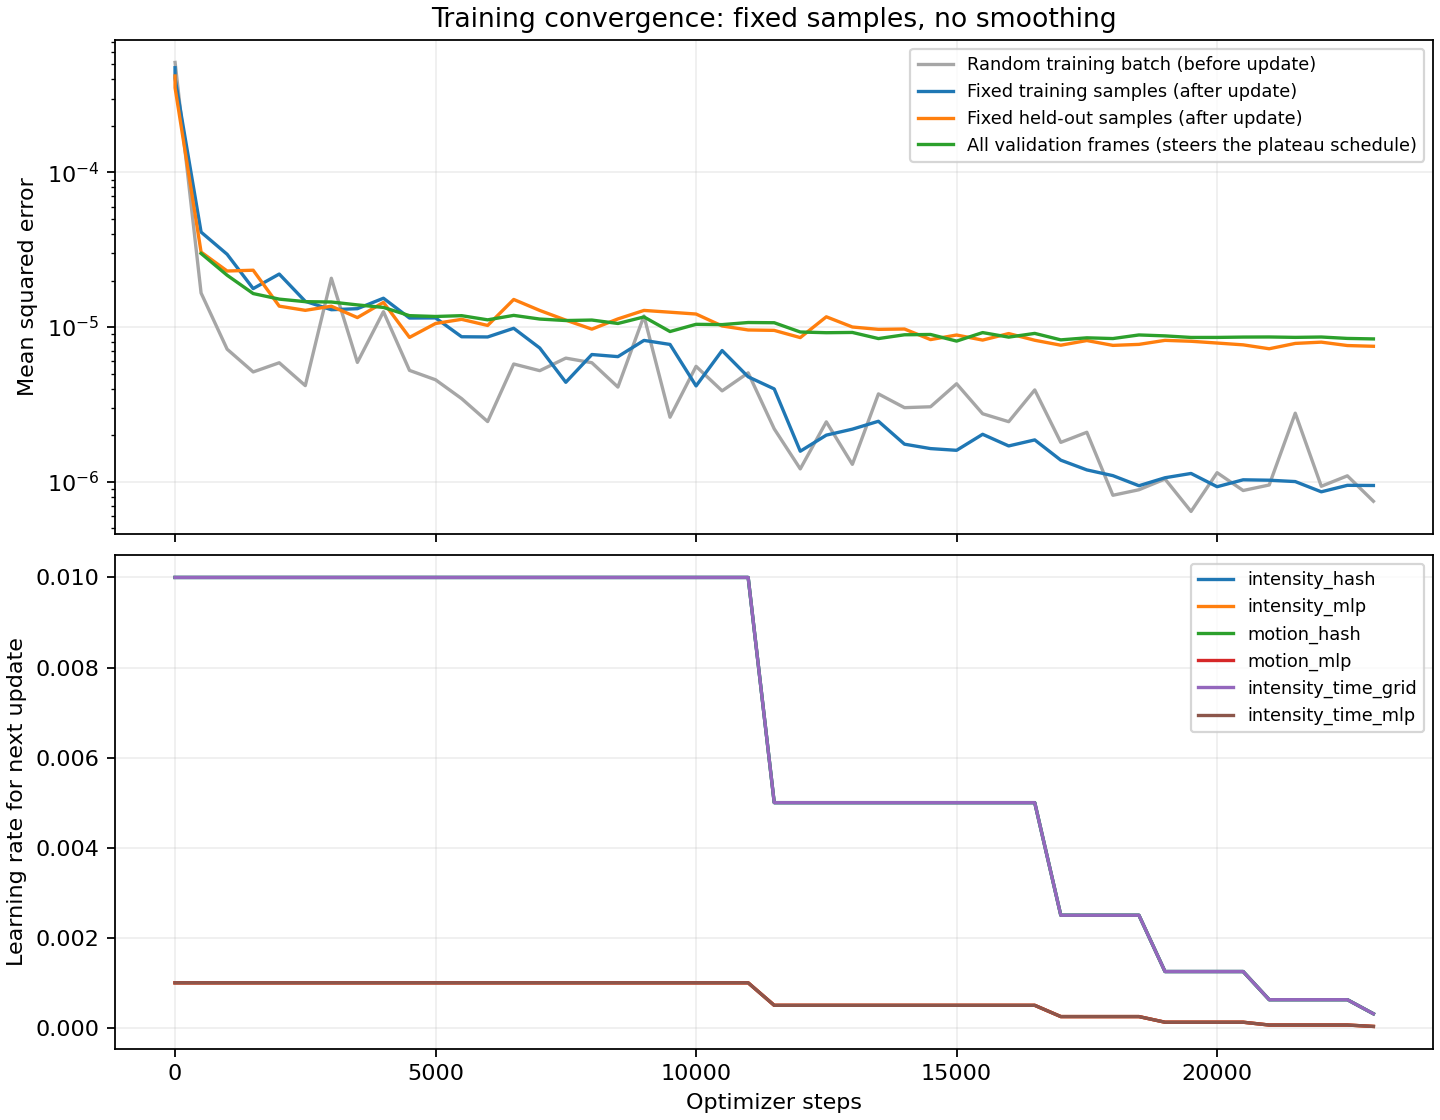

The data file committed next to this chart (first rows):
step, batch_mse, temporal_l2, total_loss, fixed_training_mse, fixed_validation_mse, validation_frames_mse, elapsed_seconds, next_lr_intensity_hash, next_lr_intensity_mlp, next_lr_motion_hash, next_lr_motion_mlp, next_lr_intensity_time_grid, next_lr_intensity_time_mlp
0, , , , 0.0004761, 0.0004211, , 0.09711, 0.01, 0.001, 0.01, 0.001, 0.01, 0.001
1, 0.0005151, 0.0, 0.0005151, 0.0004058, 0.000353, , 1.783, 0.01, 0.001, 0.01, 0.001, 0.01, 0.001
500, 1.660796260694042e-05, 0.0, 1.660796260694042e-05, 4.115389854703105e-05, 3.056688027688245e-05, 2.9930670067929822e-05, 97.4, 0.01, 0.001, 0.01, 0.001, 0.01, 0.001
1000, 7.190843462012708e-06, 0.0, 7.190843462012708e-06, 2.9562136931775535e-05, 2.3043636287245714e-05, 2.1638586386118968e-05, 203.6, 0.01, 0.001, 0.01, 0.001, 0.01, 0.001
1500, 5.124389190314105e-06, 0.0, 5.124389190314105e-06, 1.7734831659182473e-05, 2.3318731492772783e-05, 1.6470146748022005e-05, 311.9, 0.01, 0.001, 0.01, 0.001, 0.01, 0.001
2000, 5.875218448636588e-06, 0.0, 5.875218448636588e-06, 2.2026837703916497e-05, 1.3655037860244696e-05, 1.5160212586108002e-05, 420.9, 0.01, 0.001, 0.01, 0.001, 0.01, 0.001
2500, 4.17932051277603e-06, 0.0, 4.17932051277603e-06, 1.466651574660955e-05, 1.2827665060894927e-05, 1.4597197987355674e-05, 532.1, 0.01, 0.001, 0.01, 0.001, 0.01, 0.001
3000, 2.0691979443654418e-05, 0.0, 2.0691979443654418e-05, 1.294575954234327e-05, 1.3640938249406672e-05, 1.4523469672402132e-05, 643.2, 0.01, 0.001, 0.01, 0.001, 0.01, 0.001
3500, 5.907639661018038e-06, 0.0, 5.907639661018038e-06, 1.3149971069238223e-05, 1.1515866993470527e-05, 1.3909799991053576e-05, 755.1, 0.01, 0.001, 0.01, 0.001, 0.01, 0.001
4000, 1.2574925676744897e-05, 0.0, 1.2574925676744897e-05, 1.536227085089669e-05, 1.444358793295317e-05, 1.3395102771275917e-05, 868.1, 0.01, 0.001, 0.01, 0.001, 0.01, 0.001
4500, 5.244291969574988e-06, 0.0, 5.244291969574988e-06, 1.1438461724979107e-05, 8.572137078230169e-06, 1.1850913379800508e-05, 980.5, 0.01, 0.001, 0.01, 0.001, 0.01, 0.001
5000, 4.559406988846604e-06, 0.0, 4.559406988846604e-06, 1.1457490110991543e-05, 1.0545112780617078e-05, 1.17067562272136e-05, 1094, 0.01, 0.001, 0.01, 0.001, 0.01, 0.001
5500, 3.444081357883988e-06, 0.0, 3.444081357883988e-06, 8.654285075351221e-06, 1.1219128962143763e-05, 1.1849364500925107e-05, 1206, 0.01, 0.001, 0.01, 0.001, 0.01, 0.001
6000, 2.4466278318868717e-06, 0.0, 2.4466278318868717e-06, 8.62846114738446e-06, 1.0240116466068979e-05, 1.1136248993759272e-05, 1319, 0.01, 0.001, 0.01, 0.001, 0.01, 0.001
6500, 5.7674324125400744e-06, 0.0, 5.7674324125400744e-06, 9.819824573927998e-06, 1.5085277543635112e-05, 1.1900529279861073e-05, 1432, 0.01, 0.001, 0.01, 0.001, 0.01, 0.001
7000, 5.221402716415469e-06, 0.0, 5.221402716415469e-06, 7.31881450699085e-06, 1.280889888413373e-05, 1.126600285811384e-05, 1546, 0.01, 0.001, 0.01, 0.001, 0.01, 0.001
7500, 6.295268121903064e-06, 0.0, 6.295268121903064e-06, 4.391415655405619e-06, 1.1085967045504978e-05, 1.1019439972074951e-05, 1660, 0.01, 0.001, 0.01, 0.001, 0.01, 0.001
8000, 5.878549472981831e-06, 0.0, 5.878549472981831e-06, 6.642361487990339e-06, 9.693544080011945e-06, 1.1101235703348355e-05, 1774, 0.01, 0.001, 0.01, 0.001, 0.01, 0.001
8500, 4.09009089707979e-06, 0.0, 4.09009089707979e-06, 6.435709990013007e-06, 1.1288938272993281e-05, 1.0546594327430735e-05, 1887, 0.01, 0.001, 0.01, 0.001, 0.01, 0.001
9000, 1.179162245534826e-05, 0.0, 1.179162245534826e-05, 8.19708477524203e-06, 1.2811282834837444e-05, 1.16275176013281e-05, 2001, 0.01, 0.001, 0.01, 0.001, 0.01, 0.001
9500, 2.6106752102350583e-06, 0.0, 2.6106752102350583e-06, 7.71904168310244e-06, 1.2475356690898413e-05, 9.355460243701648e-06, 2115, 0.01, 0.001, 0.01, 0.001, 0.01, 0.001
10000, 5.569656423176639e-06, 0.0, 5.569656423176639e-06, 4.1607615890709106e-06, 1.2140944251021554e-05, 1.0416905776800633e-05, 2229, 0.01, 0.001, 0.01, 0.001, 0.01, 0.001
10500, 3.865721737383865e-06, 0.0, 3.865721737383865e-06, 7.049568348878503e-06, 1.0162008304617223e-05, 1.0371892533915962e-05, 2343, 0.01, 0.001, 0.01, 0.001, 0.01, 0.001
11000, 5.054858775110915e-06, 0.0, 5.054858775110915e-06, 4.7654383155554795e-06, 9.574442131209001e-06, 1.0698824924460736e-05, 2457, 0.01, 0.001, 0.01, 0.001, 0.01, 0.001
11500, 2.1952112092549214e-06, 0.0, 2.1952112092549214e-06, 3.979637159985604e-06, 9.516049837855207e-06, 1.0665420335155327e-05, 2571, 0.005, 0.0005, 0.005, 0.0005, 0.005, 0.0005
12000, 1.20865217922983e-06, 0.0, 1.20865217922983e-06, 1.5728370750342391e-06, 8.547403516126655e-06, 9.289490023572436e-06, 2684, 0.005, 0.0005, 0.005, 0.0005, 0.005, 0.0005
12500, 2.4368018785025924e-06, 0.0, 2.4368018785025924e-06, 1.998856110545754e-06, 1.1651317270481923e-05, 9.19175087490131e-06, 2799, 0.005, 0.0005, 0.005, 0.0005, 0.005, 0.0005
13000, 1.2933379593960126e-06, 0.0, 1.2933379593960126e-06, 2.1849622841585885e-06, 1.0007765339693077e-05, 9.227861449710248e-06, 2913, 0.005, 0.0005, 0.005, 0.0005, 0.005, 0.0005
13500, 3.695006853376981e-06, 0.0, 3.695006853376981e-06, 2.457477006186485e-06, 9.663356572639044e-06, 8.423038212757615e-06, 3028, 0.005, 0.0005, 0.005, 0.0005, 0.005, 0.0005
14000, 3.0099836294539273e-06, 0.0, 3.0099836294539273e-06, 1.7471411886037688e-06, 9.71268773943042e-06, 8.911903560234571e-06, 3142, 0.005, 0.0005, 0.005, 0.0005, 0.005, 0.0005
14500, 3.0495659757434623e-06, 0.0, 3.0495659757434623e-06, 1.6356834282164515e-06, 8.295743335337137e-06, 8.953745237384658e-06, 3256, 0.005, 0.0005, 0.005, 0.0005, 0.005, 0.0005
15000, 4.2969636524503585e-06, 0.0, 4.2969636524503585e-06, 1.5942512265205098e-06, 8.881640893261518e-06, 8.112372897017846e-06, 3369, 0.005, 0.0005, 0.005, 0.0005, 0.005, 0.0005
15500, 2.7484225029184017e-06, 0.0, 2.7484225029184017e-06, 2.024090968206821e-06, 8.235812931221638e-06, 9.20997074798339e-06, 3484, 0.005, 0.0005, 0.005, 0.0005, 0.005, 0.0005
16000, 2.4424423372693127e-06, 0.0, 2.4424423372693127e-06, 1.7017609471799274e-06, 9.07694286105916e-06, 8.606168631875203e-06, 3598, 0.005, 0.0005, 0.005, 0.0005, 0.005, 0.0005
16500, 3.919958544429392e-06, 0.0, 3.919958544429392e-06, 1.8618046549722304e-06, 8.214800568078294e-06, 9.098311748047905e-06, 3712, 0.005, 0.0005, 0.005, 0.0005, 0.005, 0.0005
17000, 1.7943671082321089e-06, 0.0, 1.7943671082321089e-06, 1.3765105066729815e-06, 7.631046555771234e-06, 8.263668843841465e-06, 3827, 0.0025, 0.00025, 0.0025, 0.00025, 0.0025, 0.00025
17500, 2.0856582523265388e-06, 0.0, 2.0856582523265388e-06, 1.1906544030870987e-06, 8.18067666603717e-06, 8.518930965960614e-06, 3940, 0.0025, 0.00025, 0.0025, 0.00025, 0.0025, 0.00025
18000, 8.160891411534976e-07, 0.0, 8.160891411534976e-07, 1.0931500099347949e-06, 7.610015895460852e-06, 8.42677680734519e-06, 4054, 0.0025, 0.00025, 0.0025, 0.00025, 0.0025, 0.00025
18500, 8.860237699082063e-07, 0.0, 8.860237699082063e-07, 9.407138528507263e-07, 7.725284505114274e-06, 8.890723210145226e-06, 4167, 0.0025, 0.00025, 0.0025, 0.00025, 0.0025, 0.00025
19000, 1.0395710887678433e-06, 0.0, 1.0395710887678433e-06, 1.0593853990965004e-06, 8.202521131601656e-06, 8.768041264719877e-06, 4274, 0.00125, 0.000125, 0.00125, 0.000125, 0.00125, 0.000125
19500, 6.413837922991661e-07, 0.0, 6.413837922991661e-07, 1.129522511957814e-06, 8.092359282954997e-06, 8.565938683714071e-06, 4381, 0.00125, 0.000125, 0.00125, 0.000125, 0.00125, 0.000125
20000, 1.142394694397808e-06, 0.0, 1.142394694397808e-06, 9.270107510740247e-07, 7.881211241163326e-06, 8.569627294058739e-06, 4487, 0.00125, 0.000125, 0.00125, 0.000125, 0.00125, 0.000125
20500, 8.76013245942886e-07, 0.0, 8.76013245942886e-07, 1.0275984852670543e-06, 7.671398832465902e-06, 8.613009524138868e-06, 4593, 0.00125, 0.000125, 0.00125, 0.000125, 0.00125, 0.000125
21000, 9.512306178294239e-07, 0.0, 9.512306178294239e-07, 1.0213288678497274e-06, 7.237394683585257e-06, 8.626121699808688e-06, 4698, 0.000625, 6.25e-05, 0.000625, 6.25e-05, 0.000625, 6.25e-05
21500, 2.771347681118641e-06, 0.0, 2.771347681118641e-06, 1.000859700826999e-06, 7.836882028360637e-06, 8.574813039122883e-06, 4805, 0.000625, 6.25e-05, 0.000625, 6.25e-05, 0.000625, 6.25e-05
22000, 9.3312331728157e-07, 0.0, 9.3312331728157e-07, 8.592192709353892e-07, 7.987203327970236e-06, 8.621690693053638e-06, 4909, 0.000625, 6.25e-05, 0.000625, 6.25e-05, 0.000625, 6.25e-05
22500, 1.0902647318289382e-06, 0.0, 1.0902647318289382e-06, 9.463866880633235e-07, 7.592711161655999e-06, 8.442242261675235e-06, 5002, 0.000625, 6.25e-05, 0.000625, 6.25e-05, 0.000625, 6.25e-05
23000, 7.463567612830957e-07, 0.0, 7.463567612830957e-07, 9.439830427569092e-07, 7.5099465246299796e-06, 8.380669639400164e-06, 5086, 0.0003125, 3.125e-05, 0.0003125, 3.125e-05, 0.0003125, 3.125e-05
